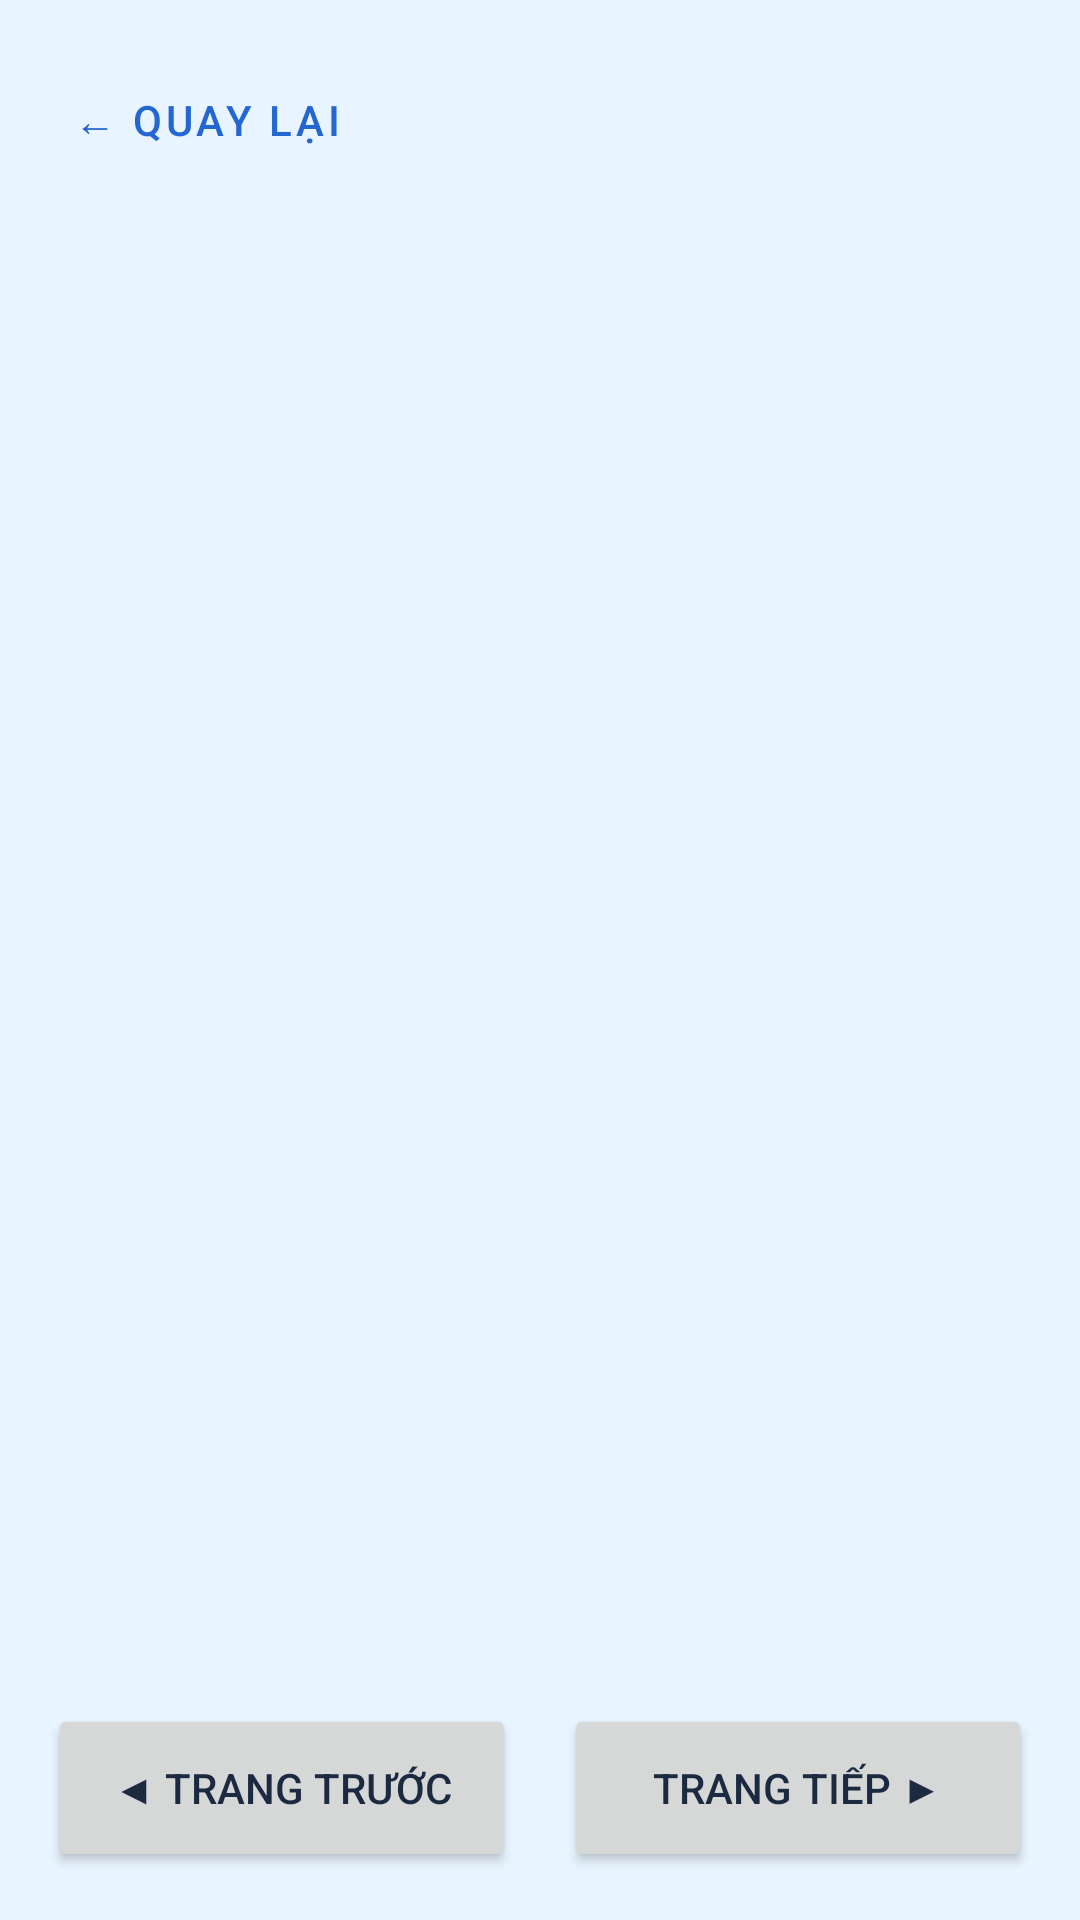

Reconstruct the res/layout file that produces this screen, plus the resources it refers to.
<!-- AndroidManifest.xml: application theme Theme.KidsPlay -->
<!-- res/layout/activity_story_reader.xml -->
<?xml version="1.0" encoding="utf-8"?>
<RelativeLayout xmlns:android="http://schemas.android.com/apk/res/android"
    android:layout_width="match_parent"
    android:layout_height="match_parent"
    android:padding="16dp">

    <Button
        android:id="@+id/btnBack"
        style="@style/Widget.MaterialComponents.Button.TextButton"
        android:layout_width="wrap_content"
        android:layout_height="48dp"
        android:layout_alignParentStart="true"
        android:layout_alignParentTop="true"
        android:text="← Quay lại" />

    <TextView
        android:id="@+id/tvPageNumber"
        android:layout_width="wrap_content"
        android:layout_height="wrap_content"
        android:layout_alignParentTop="true"
        android:layout_centerHorizontal="true"
        android:textSize="18sp"
        android:textStyle="bold" />

    <TextView
        android:id="@+id/tvStoryContent"
        android:layout_width="match_parent"
        android:layout_height="wrap_content"
        android:layout_centerInParent="true"
        android:textSize="24sp"
        android:textColor="#000000"
        android:gravity="center" />

    <LinearLayout
        android:layout_width="match_parent"
        android:layout_height="wrap_content"
        android:layout_alignParentBottom="true"
        android:orientation="horizontal"
        android:weightSum="2">

        <Button
            android:id="@+id/btnPrev"
            android:layout_width="0dp"
            android:layout_height="56dp"
            android:layout_marginEnd="8dp"
            android:layout_weight="1"
            android:text="◀ Trang trước" />

        <Button
            android:id="@+id/btnNext"
            android:layout_width="0dp"
            android:layout_height="56dp"
            android:layout_marginStart="8dp"
            android:layout_weight="1"
            android:text="Trang tiếp ▶" />
    </LinearLayout>

    <View
        android:id="@+id/darkOverlayView"
        android:layout_width="match_parent"
        android:layout_height="match_parent"
        android:background="#99000000"
        android:visibility="gone" />

</RelativeLayout>
<!-- resources referenced by this layout -->
<resources>
  <style name="Theme.KidsPlay" parent="Theme.MaterialComponents.Light.NoActionBar">
          <item name="colorPrimary">@color/kp_blue</item>
          <item name="colorPrimaryVariant">@color/kp_blue_dark</item>
          <item name="colorOnPrimary">@color/white</item>
          <item name="colorSecondary">@color/kp_orange</item>
          <item name="android:windowBackground">@color/kp_bg</item>
          <item name="android:statusBarColor">@color/kp_bg</item>
          <item name="android:windowLightStatusBar">true</item>
          <item name="android:textColorPrimary">@color/kp_navy</item>
      </style>
  <color name="kp_blue">#2467D0</color>
  <color name="kp_blue_dark">#1A4CA0</color>
  <color name="white">#FFFFFFFF</color>
  <color name="kp_orange">#F5A623</color>
  <color name="kp_bg">#E8F4FF</color>
  <color name="kp_navy">#1B2A41</color>
</resources>
